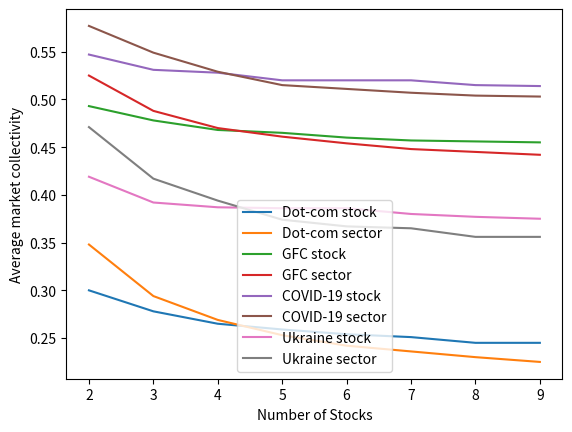

Reproduce this figure in Python.
import numpy as np
import matplotlib.pyplot as plt

# SECTOR SEQUENTIAL DIVERSIFICATION
dot_com_sector = [0.348, 0.294, 0.269, 0.253, 0.242, 0.236, 0.23, 0.225]
gfc_sector = [0.525, 0.488, 0.47, 0.461, 0.454, 0.448, 0.445, 0.442]
covid_sector = [0.577, 0.549, 0.529, 0.515, 0.511, 0.507, 0.504, 0.503]
ukraine_sector = [0.471, 0.417, 0.394, 0.374, 0.367, 0.365, 0.356, 0.356]

# STOCK SEQUENTIAL DIVERSIFICATION
dot_com_stock = [0.300,0.278, 0.265, 0.259, 0.254, 0.251, 0.245, 0.245]
gfc_stock = [0.493, 0.478, 0.468, 0.465, 0.46, 0.457, 0.456, 0.455]
covid_stock = [0.547, 0.531, 0.528, 0.52, 0.52, 0.52, 0.515, 0.514]
ukraine_stock = [0.419, 0.392, 0.387, 0.386, 0.386, 0.38, 0.377, 0.375]

# Plot across stock diversification
grid = np.linspace(2,9,len(dot_com_stock))
plt.plot(grid, dot_com_stock, label="Dot-com stock")
plt.plot(grid, dot_com_sector, label="Dot-com sector")
plt.plot(grid, gfc_stock, label="GFC stock")
plt.plot(grid, gfc_sector, label="GFC sector")
plt.plot(grid, covid_stock, label="COVID-19 stock")
plt.plot(grid, covid_sector, label="COVID-19 sector")
plt.plot(grid, ukraine_stock, label="Ukraine stock")
plt.plot(grid, ukraine_sector, label="Ukraine sector")
plt.xlabel("Number of Stocks")
plt.ylabel("Average market collectivity")
plt.legend()
plt.savefig("Sequential_diversification")
plt.show()

# # Plot across sector diversification
# grid = np.linspace(2,9,len(dot_com_sector))
# plt.plot(grid, dot_com_sector, label="Dot-com sector")
# plt.plot(grid, gfc_sector, label="GFC sector")
# plt.plot(grid, covid_sector, label="COVID-19 sector")
# plt.plot(grid, ukraine_sector, label="Ukraine sector")
# plt.xlabel("Number of Sectors")
# plt.ylabel("Average market collectivity")
# plt.legend()
# plt.savefig("Sector_sequential_diversification")
# plt.show()